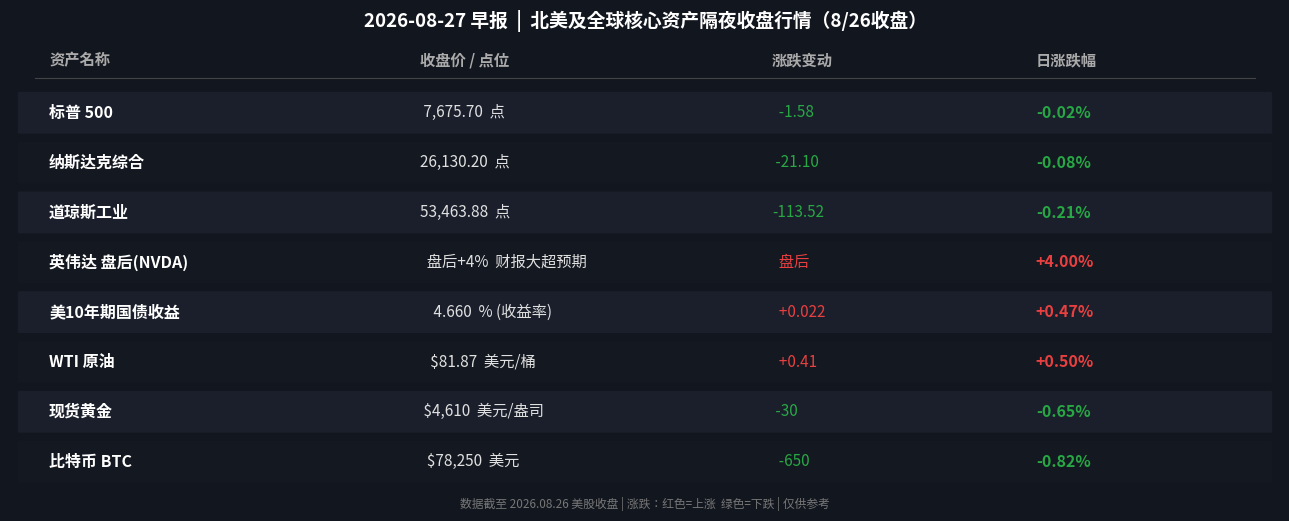

The script that saved this image:
#!/usr/bin/env python3
"""
行情数据卡片生成脚本 - 2026-08-27 早报（常规交易日）
数据基于 2026年8月26日（周三）北美及全球市场收盘数据
"""
import matplotlib
matplotlib.use("Agg")
import matplotlib.pyplot as plt
import matplotlib.patches as mpatches
from matplotlib.font_manager import FontProperties
import os

# ── 中文字体配置 ──────────────────────────────────────────────────────────────
FONT_PATHS = [
    "/System/Library/Fonts/STHeiti Medium.ttc",
    "/System/Library/Fonts/PingFang.ttc",
    "/System/Library/Fonts/Supplemental/Arial Unicode MS.ttf",
    "/Library/Fonts/Arial Unicode MS.ttf",
]
font_path = None
for fp in FONT_PATHS:
    if os.path.exists(fp):
        font_path = fp
        break

if font_path:
    prop = FontProperties(fname=font_path)
    prop_bold = FontProperties(fname=font_path, weight="bold")
else:
    prop = FontProperties()
    prop_bold = FontProperties(weight="bold")

# ── 数据定义（美东时间 8月26日收盘）──────────────────────────────
assets = [
    # (名称, 收盘点位/价格, 涨跌额, 涨跌幅%, 单位)
    ("标普 500",           " 7,675.70", "  -1.58",  -0.02, "点"),
    ("纳斯达克综合",       "26,130.20", " -21.10",  -0.08, "点"),
    ("道琼斯工业",         "53,463.88", "-113.52",  -0.21, "点"),
    ("英伟达 盘后(NVDA)",  "  盘后+4%", "  盘后",   +4.00, "财报大超预期"),
    ("美10年期国债收益",   "    4.660", "  +0.022", +0.47, "% (收益率)"),
    ("WTI 原油",           "   $81.87", "  +0.41",  +0.50, "美元/桶"),
    ("现货黄金",           " $4,610",   " -30",     -0.65, "美元/盎司"),
    ("比特币 BTC",         "  $78,250", "  -650",   -0.82, "美元"),
]

def get_color(pct):
    if pct is None:
        return "#888888"
    return "#E84040" if pct >= 0 else "#28A745"

fig, ax = plt.subplots(figsize=(13, 5.6))
ax.set_xlim(0, 13)
ax.set_ylim(0, len(assets) + 1.2)
ax.axis("off")
fig.patch.set_facecolor("#12161E")
ax.set_facecolor("#12161E")

headers = ["资产名称", "收盘价 / 点位", "涨跌变动", "日涨跌幅"]
col_x   = [0.4, 4.2, 7.8, 10.5]
for i, (hdr, cx) in enumerate(zip(headers, col_x)):
    ax.text(cx, len(assets) + 0.6, hdr,
            fontproperties=prop_bold, fontsize=11,
            color="#AAAAAA", va="center", ha="left")

ax.axhline(y=len(assets) + 0.25, xmin=0.02, xmax=0.98,
           color="#444444", linewidth=0.8)

for row_i, (name, price, change, pct, unit) in enumerate(assets):
    y = len(assets) - row_i - 0.45
    bg_color = "#1A1F2B" if row_i % 2 == 0 else "#141820"
    bg = mpatches.FancyBboxPatch((0.1, y - 0.4), 12.8, 0.8,
                                  boxstyle="round,pad=0.02",
                                  facecolor=bg_color, edgecolor="none",
                                  zorder=0)
    ax.add_patch(bg)

    ax.text(col_x[0], y, name,
            fontproperties=prop_bold, fontsize=11.5, color="#FFFFFF",
            va="center", ha="left", zorder=1)

    price_label = f"{price}" + (f"  {unit}" if unit else "")
    ax.text(col_x[1], y, price_label,
            fontproperties=prop, fontsize=11, color="#E0E0E0",
            va="center", ha="left", zorder=1)

    c_color = get_color(pct)
    ax.text(col_x[2], y, change,
            fontproperties=prop, fontsize=11, color=c_color,
            va="center", ha="left", zorder=1)

    if pct is not None:
        prefix = "+" if pct > 0 else ""
        pct_str = f"{prefix}{pct:.2f}%"
    else:
        pct_str = "—"
    ax.text(col_x[3], y, pct_str,
            fontproperties=prop_bold, fontsize=11.5, color=c_color,
            va="center", ha="left", zorder=1)

ax.text(6.5, -0.3,
        "数据截至 2026.08.26 美股收盘 | 涨跌：红色=上涨  绿色=下跌 | 仅供参考",
        fontproperties=prop, fontsize=8.5, color="#777777",
        va="center", ha="center")

fig.text(0.5, 0.96,
         "2026-08-27 早报  |  北美及全球核心资产隔夜收盘行情（8/26收盘）",
         fontproperties=prop_bold, fontsize=13.5, color="#FFFFFF",
         ha="center", va="top")

plt.tight_layout(rect=[0, 0.04, 1, 0.95])
out_path = "images/charts/2026-08-27-morning-chart.png"
os.makedirs(os.path.dirname(out_path), exist_ok=True)
plt.savefig(out_path, dpi=150, bbox_inches="tight", facecolor=fig.get_facecolor())
plt.close()
print(f"Chart successfully saved to: {out_path}")
